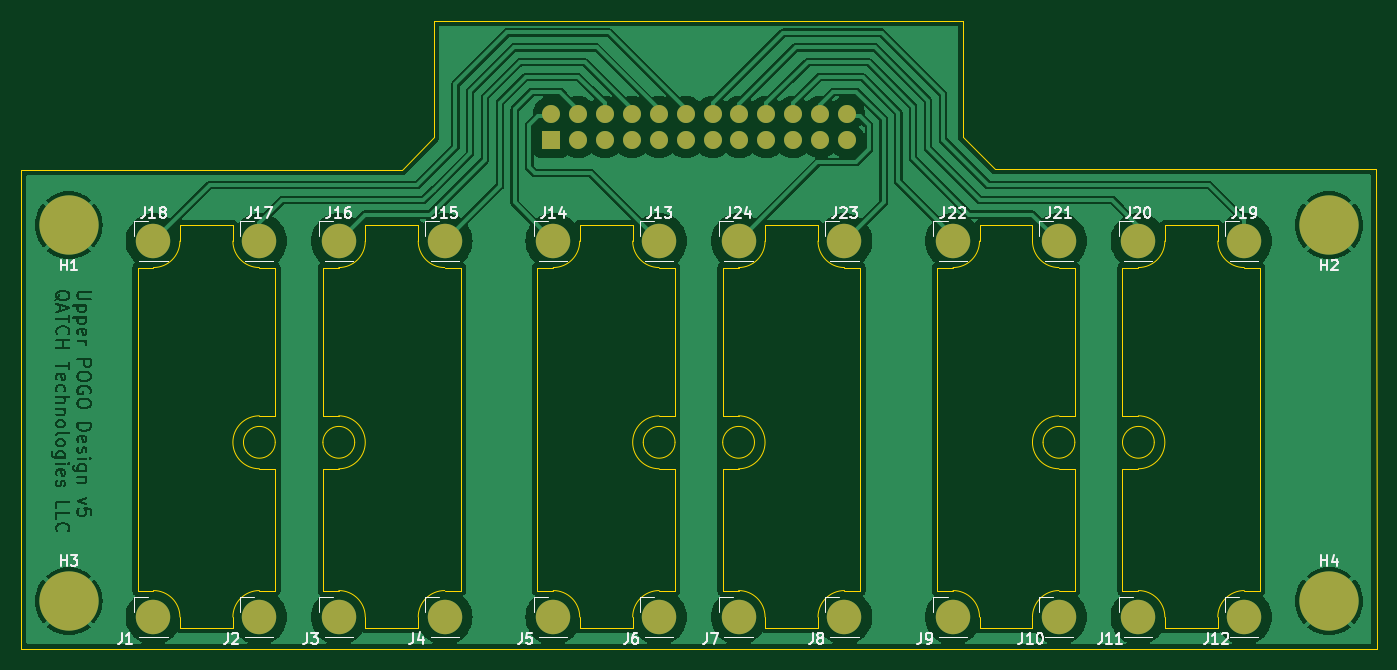
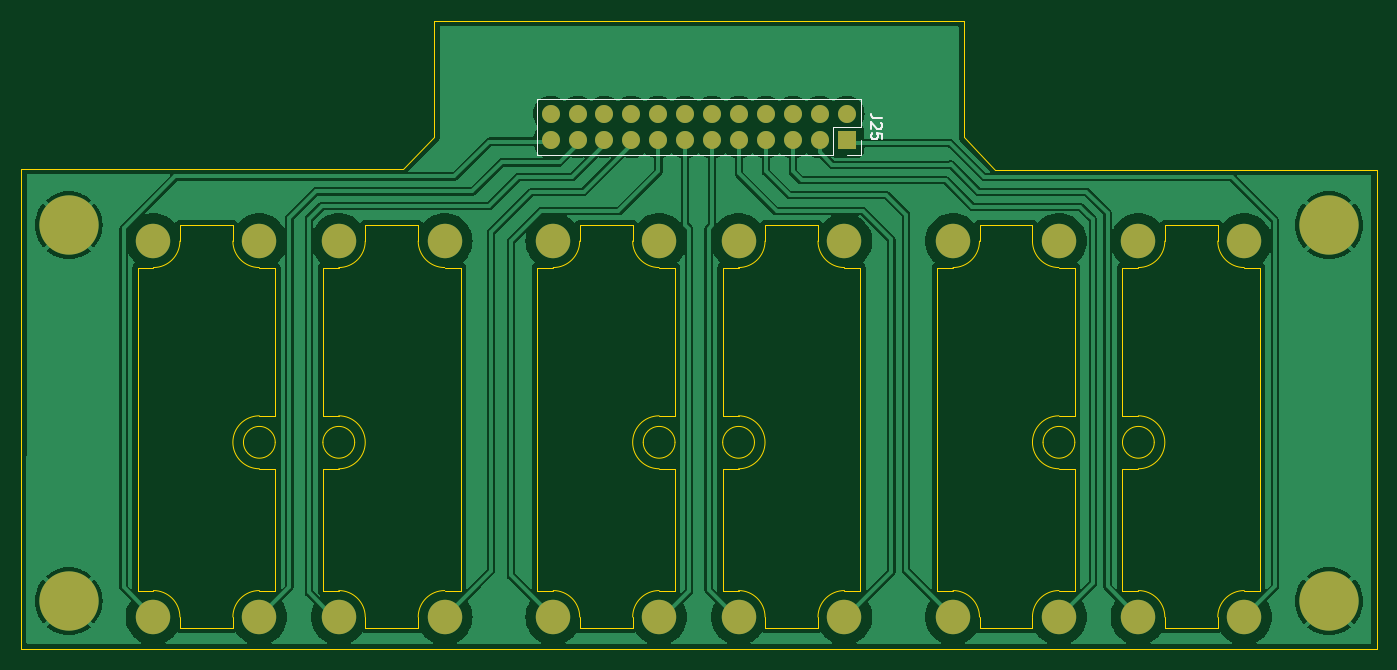
Circuit board: 9 layer files. Board 128.0 x 59.3 mm.
- bottom_copper: UpperPOGO-v5-B_Cu.gbr (86914 bytes)
- bottom_mask: UpperPOGO-v5-B_Mask.gbr (2705 bytes)
- paste: UpperPOGO-v5-B_Paste.gbr (465 bytes)
- bottom_silk: UpperPOGO-v5-B_Silkscreen.gbr (2514 bytes)
- outline: UpperPOGO-v5-Edge_Cuts.gbr (9159 bytes)
- top_copper: UpperPOGO-v5-F_Cu.gbr (169261 bytes)
- top_mask: UpperPOGO-v5-F_Mask.gbr (2705 bytes)
- paste: UpperPOGO-v5-F_Paste.gbr (465 bytes)
- top_silk: UpperPOGO-v5-F_Silkscreen.gbr (38700 bytes)

=== bottom_copper: UpperPOGO-v5-B_Cu.gbr (86914 bytes, source omitted) ===
=== bottom_mask: UpperPOGO-v5-B_Mask.gbr ===
%TF.GenerationSoftware,KiCad,Pcbnew,8.0.4*%
%TF.CreationDate,2024-09-10T22:05:28-04:00*%
%TF.ProjectId,UpperPOGO,55707065-7250-44f4-974f-2e6b69636164,v4*%
%TF.SameCoordinates,Original*%
%TF.FileFunction,Soldermask,Bot*%
%TF.FilePolarity,Negative*%
%FSLAX46Y46*%
G04 Gerber Fmt 4.6, Leading zero omitted, Abs format (unit mm)*
G04 Created by KiCad (PCBNEW 8.0.4) date 2024-09-10 22:05:28*
%MOMM*%
%LPD*%
G01*
G04 APERTURE LIST*
%ADD10C,3.250000*%
%ADD11C,3.600000*%
%ADD12C,5.600000*%
%ADD13R,1.700000X1.700000*%
%ADD14O,1.700000X1.700000*%
G04 APERTURE END LIST*
D10*
%TO.C,J20*%
X187500000Y-67500000D03*
%TD*%
%TO.C,J15*%
X122000000Y-67500000D03*
%TD*%
%TO.C,J16*%
X112000000Y-67500000D03*
%TD*%
%TO.C,J18*%
X94500000Y-67500000D03*
%TD*%
%TO.C,J24*%
X149750000Y-67500000D03*
%TD*%
%TO.C,J13*%
X142250000Y-67500000D03*
%TD*%
%TO.C,J5*%
X132250000Y-103000000D03*
%TD*%
%TO.C,J4*%
X122000000Y-103000000D03*
%TD*%
D11*
%TO.C,H1*%
X86500000Y-66000000D03*
D12*
X86500000Y-66000000D03*
%TD*%
D11*
%TO.C,H3*%
X86500000Y-101500000D03*
D12*
X86500000Y-101500000D03*
%TD*%
D10*
%TO.C,J10*%
X180000000Y-103000000D03*
%TD*%
D11*
%TO.C,H4*%
X205500000Y-101500000D03*
D12*
X205500000Y-101500000D03*
%TD*%
D10*
%TO.C,J11*%
X187500000Y-103000000D03*
%TD*%
%TO.C,J9*%
X170000000Y-103000000D03*
%TD*%
D11*
%TO.C,H2*%
X205500000Y-66000000D03*
D12*
X205500000Y-66000000D03*
%TD*%
D10*
%TO.C,J1*%
X94500000Y-103000000D03*
%TD*%
%TO.C,J14*%
X132250000Y-67500000D03*
%TD*%
%TO.C,J19*%
X197500000Y-67500000D03*
%TD*%
%TO.C,J21*%
X180000000Y-67500000D03*
%TD*%
%TO.C,J2*%
X104500000Y-103000000D03*
%TD*%
%TO.C,J12*%
X197500000Y-103000000D03*
%TD*%
%TO.C,J23*%
X159750000Y-67500000D03*
%TD*%
%TO.C,J8*%
X159750000Y-103000000D03*
%TD*%
%TO.C,J6*%
X142250000Y-103000000D03*
%TD*%
%TO.C,J7*%
X149750000Y-103000000D03*
%TD*%
%TO.C,J22*%
X170000000Y-67500000D03*
%TD*%
%TO.C,J3*%
X112000000Y-103000000D03*
%TD*%
%TO.C,J17*%
X104500000Y-67500000D03*
%TD*%
D13*
%TO.C,J25*%
X132050000Y-58000000D03*
D14*
X134590000Y-58000000D03*
X137130000Y-58000000D03*
X139670000Y-58000000D03*
X142210000Y-58000000D03*
X144750000Y-58000000D03*
X147290000Y-58000000D03*
X149830000Y-58000000D03*
X152370000Y-58000000D03*
X154910000Y-58000000D03*
X157450000Y-58000000D03*
X159990000Y-58000000D03*
X132050000Y-55460000D03*
X134590000Y-55460000D03*
X137130000Y-55460000D03*
X139670000Y-55460000D03*
X142210000Y-55460000D03*
X144750000Y-55460000D03*
X147290000Y-55460000D03*
X149830000Y-55460000D03*
X152370000Y-55460000D03*
X154910000Y-55460000D03*
X157450000Y-55460000D03*
X159990000Y-55460000D03*
%TD*%
M02*

=== paste: UpperPOGO-v5-B_Paste.gbr ===
%TF.GenerationSoftware,KiCad,Pcbnew,8.0.4*%
%TF.CreationDate,2024-09-10T22:05:28-04:00*%
%TF.ProjectId,UpperPOGO,55707065-7250-44f4-974f-2e6b69636164,v4*%
%TF.SameCoordinates,Original*%
%TF.FileFunction,Paste,Bot*%
%TF.FilePolarity,Positive*%
%FSLAX46Y46*%
G04 Gerber Fmt 4.6, Leading zero omitted, Abs format (unit mm)*
G04 Created by KiCad (PCBNEW 8.0.4) date 2024-09-10 22:05:28*
%MOMM*%
%LPD*%
G01*
G04 APERTURE LIST*
G04 APERTURE END LIST*
M02*

=== bottom_silk: UpperPOGO-v5-B_Silkscreen.gbr ===
%TF.GenerationSoftware,KiCad,Pcbnew,8.0.4*%
%TF.CreationDate,2024-09-10T22:05:28-04:00*%
%TF.ProjectId,UpperPOGO,55707065-7250-44f4-974f-2e6b69636164,v4*%
%TF.SameCoordinates,Original*%
%TF.FileFunction,Legend,Bot*%
%TF.FilePolarity,Positive*%
%FSLAX46Y46*%
G04 Gerber Fmt 4.6, Leading zero omitted, Abs format (unit mm)*
G04 Created by KiCad (PCBNEW 8.0.4) date 2024-09-10 22:05:28*
%MOMM*%
%LPD*%
G01*
G04 APERTURE LIST*
%ADD10C,0.150000*%
%ADD11C,0.120000*%
G04 APERTURE END LIST*
D10*
X128734819Y-55920476D02*
X129449104Y-55920476D01*
X129449104Y-55920476D02*
X129591961Y-55872857D01*
X129591961Y-55872857D02*
X129687200Y-55777619D01*
X129687200Y-55777619D02*
X129734819Y-55634762D01*
X129734819Y-55634762D02*
X129734819Y-55539524D01*
X128830057Y-56349048D02*
X128782438Y-56396667D01*
X128782438Y-56396667D02*
X128734819Y-56491905D01*
X128734819Y-56491905D02*
X128734819Y-56730000D01*
X128734819Y-56730000D02*
X128782438Y-56825238D01*
X128782438Y-56825238D02*
X128830057Y-56872857D01*
X128830057Y-56872857D02*
X128925295Y-56920476D01*
X128925295Y-56920476D02*
X129020533Y-56920476D01*
X129020533Y-56920476D02*
X129163390Y-56872857D01*
X129163390Y-56872857D02*
X129734819Y-56301429D01*
X129734819Y-56301429D02*
X129734819Y-56920476D01*
X128734819Y-57825238D02*
X128734819Y-57349048D01*
X128734819Y-57349048D02*
X129211009Y-57301429D01*
X129211009Y-57301429D02*
X129163390Y-57349048D01*
X129163390Y-57349048D02*
X129115771Y-57444286D01*
X129115771Y-57444286D02*
X129115771Y-57682381D01*
X129115771Y-57682381D02*
X129163390Y-57777619D01*
X129163390Y-57777619D02*
X129211009Y-57825238D01*
X129211009Y-57825238D02*
X129306247Y-57872857D01*
X129306247Y-57872857D02*
X129544342Y-57872857D01*
X129544342Y-57872857D02*
X129639580Y-57825238D01*
X129639580Y-57825238D02*
X129687200Y-57777619D01*
X129687200Y-57777619D02*
X129734819Y-57682381D01*
X129734819Y-57682381D02*
X129734819Y-57444286D01*
X129734819Y-57444286D02*
X129687200Y-57349048D01*
X129687200Y-57349048D02*
X129639580Y-57301429D01*
D11*
%TO.C,J25*%
X130720000Y-56730000D02*
X130720000Y-54130000D01*
X130720000Y-59330000D02*
X130720000Y-58000000D01*
X132050000Y-59330000D02*
X130720000Y-59330000D01*
X133320000Y-56730000D02*
X130720000Y-56730000D01*
X133320000Y-59330000D02*
X133320000Y-56730000D01*
X161320000Y-54130000D02*
X130720000Y-54130000D01*
X161320000Y-59330000D02*
X133320000Y-59330000D01*
X161320000Y-59330000D02*
X161320000Y-54130000D01*
%TD*%
M02*

=== outline: UpperPOGO-v5-Edge_Cuts.gbr (9159 bytes, source omitted) ===
=== top_copper: UpperPOGO-v5-F_Cu.gbr (169261 bytes, source omitted) ===
=== top_mask: UpperPOGO-v5-F_Mask.gbr ===
%TF.GenerationSoftware,KiCad,Pcbnew,8.0.4*%
%TF.CreationDate,2024-09-10T22:05:28-04:00*%
%TF.ProjectId,UpperPOGO,55707065-7250-44f4-974f-2e6b69636164,v4*%
%TF.SameCoordinates,Original*%
%TF.FileFunction,Soldermask,Top*%
%TF.FilePolarity,Negative*%
%FSLAX46Y46*%
G04 Gerber Fmt 4.6, Leading zero omitted, Abs format (unit mm)*
G04 Created by KiCad (PCBNEW 8.0.4) date 2024-09-10 22:05:28*
%MOMM*%
%LPD*%
G01*
G04 APERTURE LIST*
%ADD10C,3.250000*%
%ADD11C,3.600000*%
%ADD12C,5.600000*%
%ADD13R,1.700000X1.700000*%
%ADD14O,1.700000X1.700000*%
G04 APERTURE END LIST*
D10*
%TO.C,J20*%
X187500000Y-67500000D03*
%TD*%
%TO.C,J15*%
X122000000Y-67500000D03*
%TD*%
%TO.C,J16*%
X112000000Y-67500000D03*
%TD*%
%TO.C,J18*%
X94500000Y-67500000D03*
%TD*%
%TO.C,J24*%
X149750000Y-67500000D03*
%TD*%
%TO.C,J13*%
X142250000Y-67500000D03*
%TD*%
%TO.C,J5*%
X132250000Y-103000000D03*
%TD*%
%TO.C,J4*%
X122000000Y-103000000D03*
%TD*%
D11*
%TO.C,H1*%
X86500000Y-66000000D03*
D12*
X86500000Y-66000000D03*
%TD*%
D11*
%TO.C,H3*%
X86500000Y-101500000D03*
D12*
X86500000Y-101500000D03*
%TD*%
D10*
%TO.C,J10*%
X180000000Y-103000000D03*
%TD*%
D11*
%TO.C,H4*%
X205500000Y-101500000D03*
D12*
X205500000Y-101500000D03*
%TD*%
D10*
%TO.C,J11*%
X187500000Y-103000000D03*
%TD*%
%TO.C,J9*%
X170000000Y-103000000D03*
%TD*%
D11*
%TO.C,H2*%
X205500000Y-66000000D03*
D12*
X205500000Y-66000000D03*
%TD*%
D10*
%TO.C,J1*%
X94500000Y-103000000D03*
%TD*%
%TO.C,J14*%
X132250000Y-67500000D03*
%TD*%
%TO.C,J19*%
X197500000Y-67500000D03*
%TD*%
%TO.C,J21*%
X180000000Y-67500000D03*
%TD*%
%TO.C,J2*%
X104500000Y-103000000D03*
%TD*%
%TO.C,J12*%
X197500000Y-103000000D03*
%TD*%
%TO.C,J23*%
X159750000Y-67500000D03*
%TD*%
%TO.C,J8*%
X159750000Y-103000000D03*
%TD*%
%TO.C,J6*%
X142250000Y-103000000D03*
%TD*%
%TO.C,J7*%
X149750000Y-103000000D03*
%TD*%
%TO.C,J22*%
X170000000Y-67500000D03*
%TD*%
%TO.C,J3*%
X112000000Y-103000000D03*
%TD*%
%TO.C,J17*%
X104500000Y-67500000D03*
%TD*%
D13*
%TO.C,J25*%
X132050000Y-58000000D03*
D14*
X134590000Y-58000000D03*
X137130000Y-58000000D03*
X139670000Y-58000000D03*
X142210000Y-58000000D03*
X144750000Y-58000000D03*
X147290000Y-58000000D03*
X149830000Y-58000000D03*
X152370000Y-58000000D03*
X154910000Y-58000000D03*
X157450000Y-58000000D03*
X159990000Y-58000000D03*
X132050000Y-55460000D03*
X134590000Y-55460000D03*
X137130000Y-55460000D03*
X139670000Y-55460000D03*
X142210000Y-55460000D03*
X144750000Y-55460000D03*
X147290000Y-55460000D03*
X149830000Y-55460000D03*
X152370000Y-55460000D03*
X154910000Y-55460000D03*
X157450000Y-55460000D03*
X159990000Y-55460000D03*
%TD*%
M02*

=== paste: UpperPOGO-v5-F_Paste.gbr ===
%TF.GenerationSoftware,KiCad,Pcbnew,8.0.4*%
%TF.CreationDate,2024-09-10T22:05:28-04:00*%
%TF.ProjectId,UpperPOGO,55707065-7250-44f4-974f-2e6b69636164,v4*%
%TF.SameCoordinates,Original*%
%TF.FileFunction,Paste,Top*%
%TF.FilePolarity,Positive*%
%FSLAX46Y46*%
G04 Gerber Fmt 4.6, Leading zero omitted, Abs format (unit mm)*
G04 Created by KiCad (PCBNEW 8.0.4) date 2024-09-10 22:05:28*
%MOMM*%
%LPD*%
G01*
G04 APERTURE LIST*
G04 APERTURE END LIST*
M02*

=== top_silk: UpperPOGO-v5-F_Silkscreen.gbr (38700 bytes, source omitted) ===
